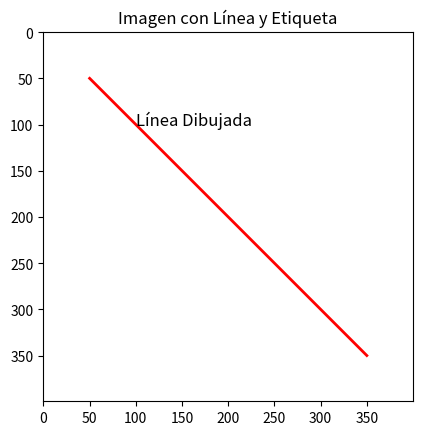

Write the Python code that produced this figure.
# Importar la librería numpy, que es esencial para realizar operaciones matemáticas y manipulaciones de matrices,
# además de trabajar con arrays, álgebra lineal, y funciones matemáticas avanzadas
import numpy as np

# Importar matplotlib.pyplot, que es una herramienta para crear gráficos y visualizaciones en 2D, 
# útil para mostrar imágenes, gráficos y otras representaciones visuales de datos
import matplotlib.pyplot as plt

# Crear una imagen en blanco (de 400x400 píxeles), donde cada píxel tiene 3 valores (RGB) 
# establecidos a 255, lo que corresponde a color blanco
image = np.ones((400, 400, 3), dtype="uint8") * 255

# Dibujar una línea en la imagen, especificando las coordenadas de inicio y fin de la línea
# Se utiliza la función plot de matplotlib, que toma los puntos de inicio y fin
start_point = (50, 50)  # Coordenada de inicio de la línea
end_point = (350, 350)  # Coordenada de fin de la línea
color = (0, 0, 255)  # Color de la línea (rojo en formato BGR)
thickness = 2  # Grosor de la línea

# Usamos plt.plot para dibujar la línea sobre el gráfico, pero no modificamos directamente la imagen aquí
plt.plot([start_point[0], end_point[0]], [start_point[1], end_point[1]], color='r', linewidth=2)

# Escribir texto sobre la imagen, especificando las coordenadas y el texto
# Aquí se coloca el texto "Línea Dibujada" en la posición (100, 100) de la imagen
plt.text(100, 100, 'Línea Dibujada', fontsize=12, color='black')

# Finalmente, mostrar la imagen generada con la línea y el texto sobre ella
plt.imshow(image)  # Mostrar la imagen como fondo
plt.title('Imagen con Línea y Etiqueta')  # Título para la ventana del gráfico
plt.show()  # Mostrar el gráfico generado

